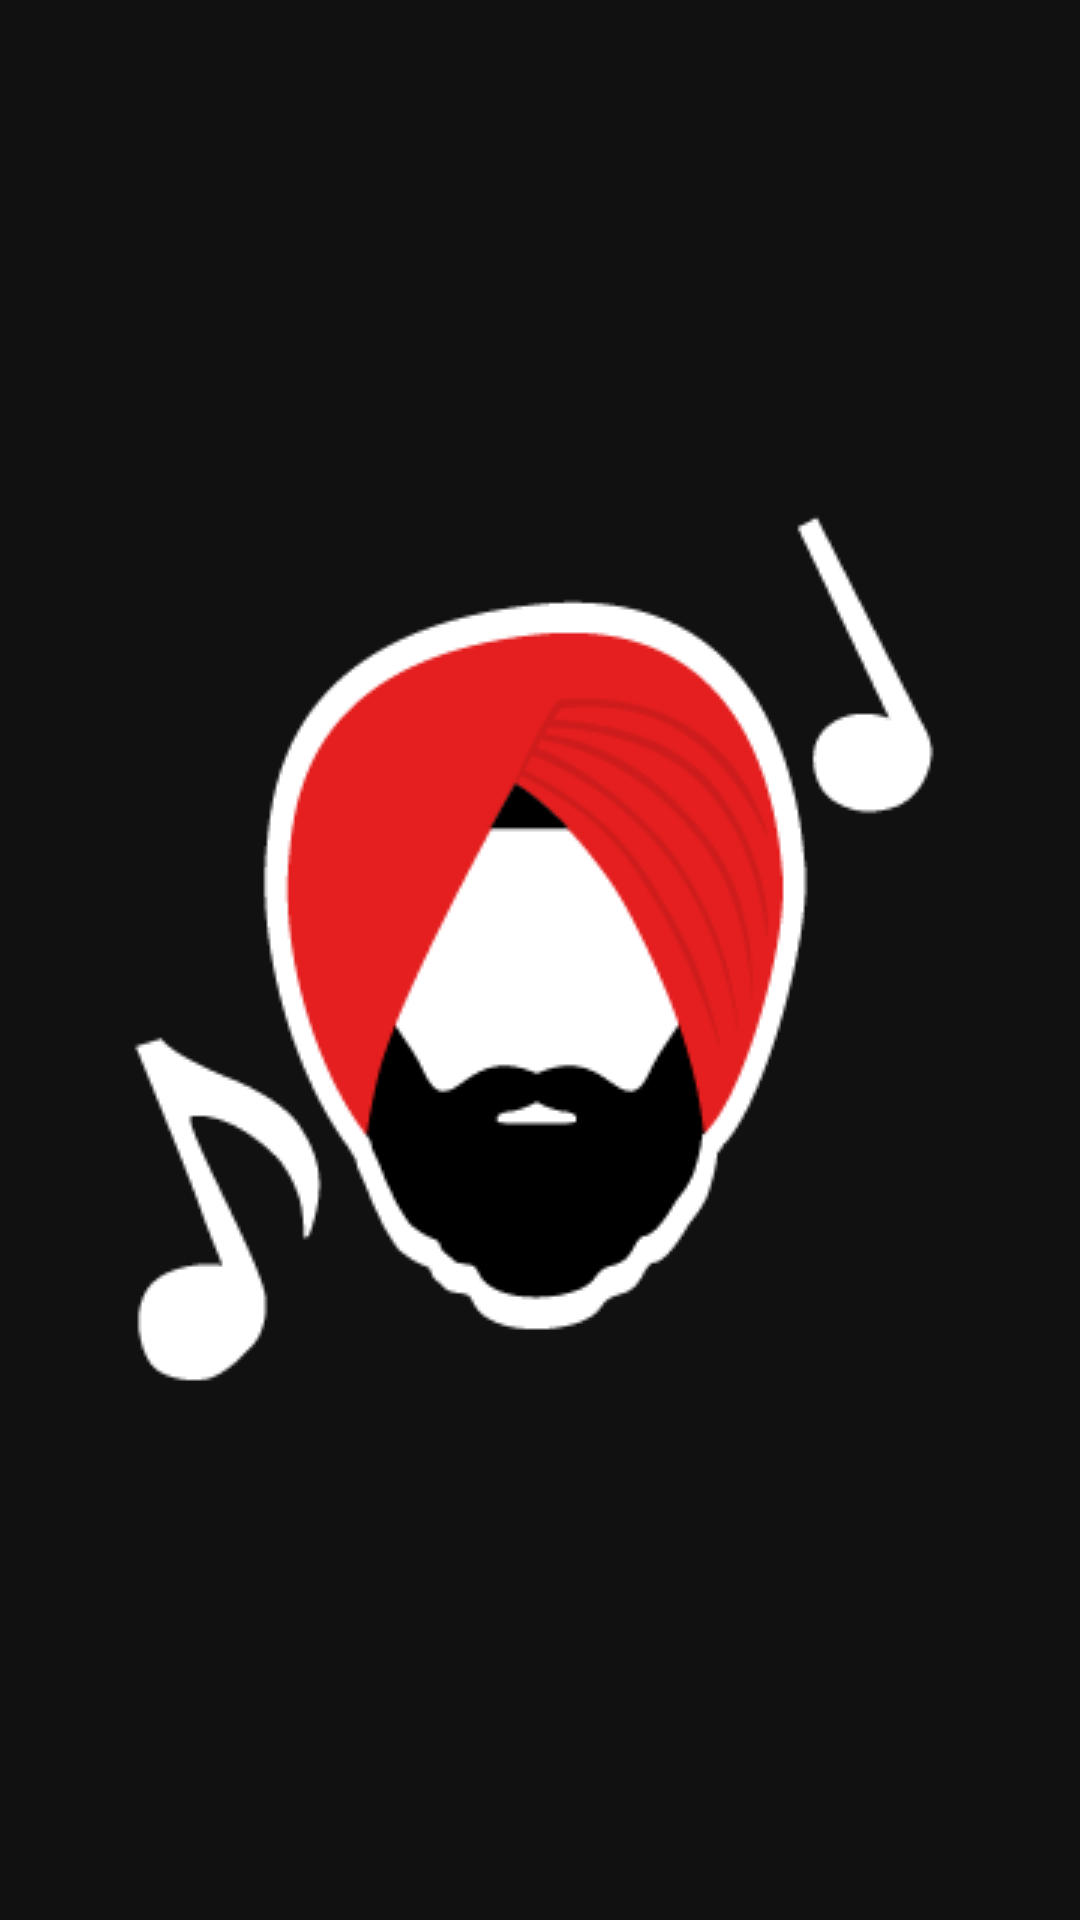

Produce the Android XML layout that renders to this screen, including the resource entries it uses.
<!-- AndroidManifest.xml: application theme AppTheme -->
<!-- res/layout/layout_registration_screen.xml -->
<?xml version="1.0" encoding="utf-8"?>
<LinearLayout xmlns:android="http://schemas.android.com/apk/res/android"
    android:orientation="vertical" android:layout_width="match_parent"
    android:layout_height="match_parent">


    <androidx.viewpager2.widget.ViewPager2
        android:id="@+id/registration_data_pager"
        android:layout_width="match_parent"
        android:layout_height="match_parent"
        />

</LinearLayout>
<!-- resources referenced by this layout -->
<resources>
  <style name="AppTheme" parent="android:Theme.Material.NoActionBar">
          <item name="android:windowTranslucentStatus">true</item>
          <item name="android:statusBarColor">#00000000</item>
          <item name="android:navigationBarColor">#000000</item>
          <item name="android:windowBackground">@drawable/background_splash</item>
      </style>
  <!-- drawable background_splash (drawable) -->
  <?xml version="1.0" encoding="utf-8"?>
  <layer-list xmlns:android="http://schemas.android.com/apk/res/android"
      android:opacity="opaque">
  
      <item
          android:drawable="@color/colorDarkBackground"/>
  
      <item
          android:width="300dp"
          android:height="300dp"
          android:left="0dp"
          android:right="0dp"
          android:gravity="center">
          <bitmap
              android:src="@drawable/ic_icon_300"
              android:gravity="center"/>
      </item>
  </layer-list>
  <color name="colorDarkBackground">#111111</color>
  <!-- drawable ic_icon_300: png bitmap (drawable, 12765 bytes) -->
</resources>
